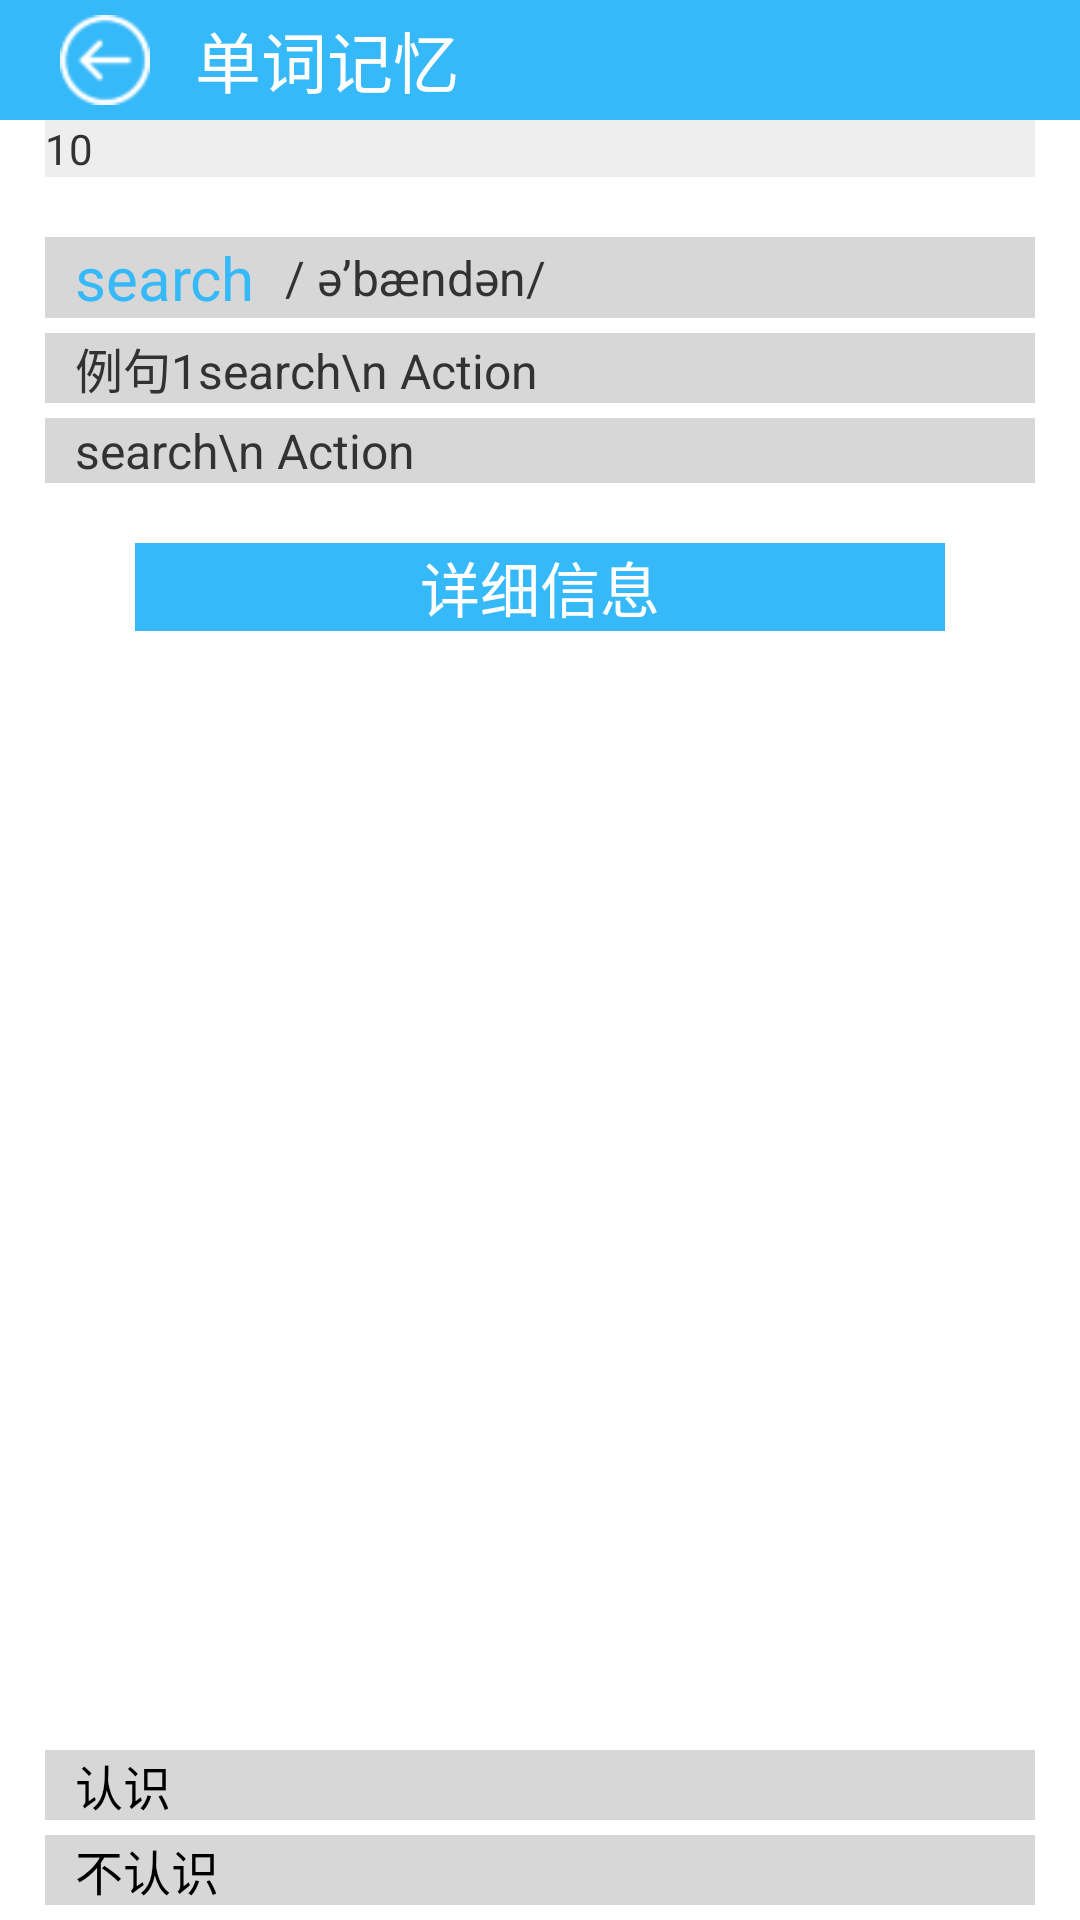

Android layout source for this screen:
<!-- AndroidManifest.xml: application theme AppTheme -->
<!-- res/layout/activity_wordrecite.xml -->
<?xml version="1.0" encoding="utf-8"?>

<LinearLayout xmlns:android="http://schemas.android.com/apk/res/android"
    android:layout_width="match_parent"
    android:layout_height="match_parent"
    android:orientation="vertical" >

    <RelativeLayout
        android:layout_width="match_parent"
        android:layout_height="40dp"
        android:background="@color/title_blue" >

        <Button
            android:id="@+id/btn_wordrecite_back"
            android:layout_width="30dp"
            android:layout_height="30dp"
            android:layout_centerVertical="true"
            android:layout_marginLeft="20dp"
            android:background="@drawable/login_back" />

        <TextView
            android:layout_width="wrap_content"
            android:layout_height="wrap_content"
            android:layout_centerVertical="true"
            android:layout_marginLeft="15dp"
            android:layout_toRightOf="@id/btn_wordrecite_back"
            android:text="单词记忆"
            android:textColor="#fff"
            android:textSize="22sp" />
    </RelativeLayout>

    <LinearLayout
        android:id="@+id/ll_wordrecite_sumweight"
        android:layout_width="match_parent"
        android:layout_height="wrap_content"
        android:layout_marginLeft="15dp"
        android:layout_marginRight="15dp"
        android:orientation="horizontal"
        android:weightSum="10" >

        <TextView
            android:id="@+id/tv_wordrecite_pb1"
            android:layout_width="0dp"
            android:layout_height="match_parent"
            android:layout_weight="0"
            android:background="#00f"
            android:text=""
            android:textColor="#fff" />

        <TextView
            android:id="@+id/tv_wordrecite_pb2"
            android:layout_width="0dp"
            android:layout_height="match_parent"
            android:layout_weight="0"
            android:background="@color/title_blue"
            android:text=""
            android:textColor="#fff" />

        <TextView
            android:id="@+id/tv_wordrecite_pb3"
            android:layout_width="0dp"
            android:layout_height="match_parent"
            android:layout_weight="10"
            android:background="#eee"
            android:text="10" />

        <TextView
            android:id="@+id/tv_wordrecite_pb4"
            android:layout_width="0dp"
            android:layout_height="match_parent"
            android:layout_weight="0"
            android:background="#fd8524"
            android:text="" />
    </LinearLayout>

    <RelativeLayout
        android:layout_width="match_parent"
        android:layout_height="wrap_content"
        android:layout_marginLeft="15dp"
        android:layout_marginRight="15dp"
        android:layout_marginTop="20dp"
        android:background="@color/bg_light_gray"
        android:paddingLeft="10dp"
        android:paddingRight="10dp" >

        <TextView
            android:id="@+id/tv_wordrecite_words"
            android:layout_width="wrap_content"
            android:layout_height="wrap_content"
            android:layout_centerVertical="true"
            android:text="search"
            android:textColor="@color/title_blue"
            android:textSize="20sp" />

        <TextView
            android:id="@+id/tv_wordrecite_phonetic"
            android:layout_width="wrap_content"
            android:layout_height="wrap_content"
            android:layout_centerVertical="true"
            android:layout_marginLeft="10dp"
            android:layout_toRightOf="@id/tv_wordrecite_words"
            android:text="/ ə’bændən/"
            android:textSize="16sp" />

        <ImageButton
            android:id="@+id/ib_wordrecite_horn"
            android:layout_width="wrap_content"
            android:layout_height="wrap_content"
            android:layout_alignParentRight="true"
            android:background="@drawable/horn_on" />
    </RelativeLayout>

    <RelativeLayout
        android:layout_width="match_parent"
        android:layout_height="wrap_content"
        android:layout_marginLeft="15dp"
        android:layout_marginRight="15dp"
        android:layout_marginTop="5dp"
        android:background="@color/bg_light_gray"
        android:paddingLeft="10dp"
        android:paddingRight="10dp" >

        <TextView
            android:id="@+id/tv_wordrecite_example1"
            android:layout_width="wrap_content"
            android:layout_height="wrap_content"
            android:layout_centerVertical="true"
            android:text="例句1search\n Action"
            android:textSize="16sp" />
    </RelativeLayout>

    <RelativeLayout
        android:layout_width="match_parent"
        android:layout_height="wrap_content"
        android:layout_marginLeft="15dp"
        android:layout_marginRight="15dp"
        android:layout_marginTop="5dp"
        android:background="@color/bg_light_gray"
        android:paddingLeft="10dp"
        android:paddingRight="10dp" >

        <TextView
            android:id="@+id/tv_wordRecite_explanation"
            android:layout_width="wrap_content"
            android:layout_height="wrap_content"
            android:layout_centerVertical="true"
            android:text="search\n Action"
            android:textSize="16sp" />
    </RelativeLayout>

    <Button
        android:id="@+id/btn_wordrecite_detail"
        android:layout_width="match_parent"
        android:layout_height="wrap_content"
        android:layout_marginLeft="45dp"
        android:layout_marginRight="45dp"
        android:layout_marginTop="20dp"
        android:background="@color/title_blue"
        android:onClick="onAddClick"
        android:text="详细信息"
        android:textColor="#fff"
        android:textSize="20sp" />

    <RelativeLayout
        android:layout_width="match_parent"
        android:layout_height="match_parent" >

        <Button
            android:id="@+id/btn_wordrecite_negative"
            android:layout_width="match_parent"
            android:layout_height="wrap_content"
            android:layout_alignParentBottom="true"
            android:layout_marginBottom="5dp"
            android:layout_marginLeft="15dp"
            android:layout_marginRight="15dp"
            android:layout_marginTop="5dp"
            android:background="@color/bg_light_gray"
            android:gravity="left|center_vertical"
            android:paddingLeft="10dp"
            android:paddingRight="10dp"
            android:text="不认识"
            android:textSize="16sp" >
        </Button>

        <Button
            android:id="@+id/btn_wordrecite_positive"
            android:layout_width="match_parent"
            android:layout_height="wrap_content"
            android:layout_above="@id/btn_wordrecite_negative"
            android:layout_marginLeft="15dp"
            android:layout_marginRight="15dp"
            android:layout_marginTop="5dp"
            android:background="@color/bg_light_gray"
            android:gravity="left|center_vertical"
            android:paddingLeft="10dp"
            android:paddingRight="10dp"
            android:text="认识"
            android:textSize="16sp" >
        </Button>
    </RelativeLayout>

</LinearLayout>
<!-- resources referenced by this layout -->
<resources>
  <color name="bg_light_gray">#77aaaaaa</color>
  <color name="title_blue">#35b9f9</color>
  <!-- drawable login_back: png bitmap (drawable-hdpi, 3640 bytes) -->
  <style name="AppTheme" parent="AppBaseTheme">
          
         	<item name="android:windowNoTitle">true</item>
      </style>
  <style name="AppBaseTheme" parent="android:Theme.Light">
          
      </style>
</resources>
